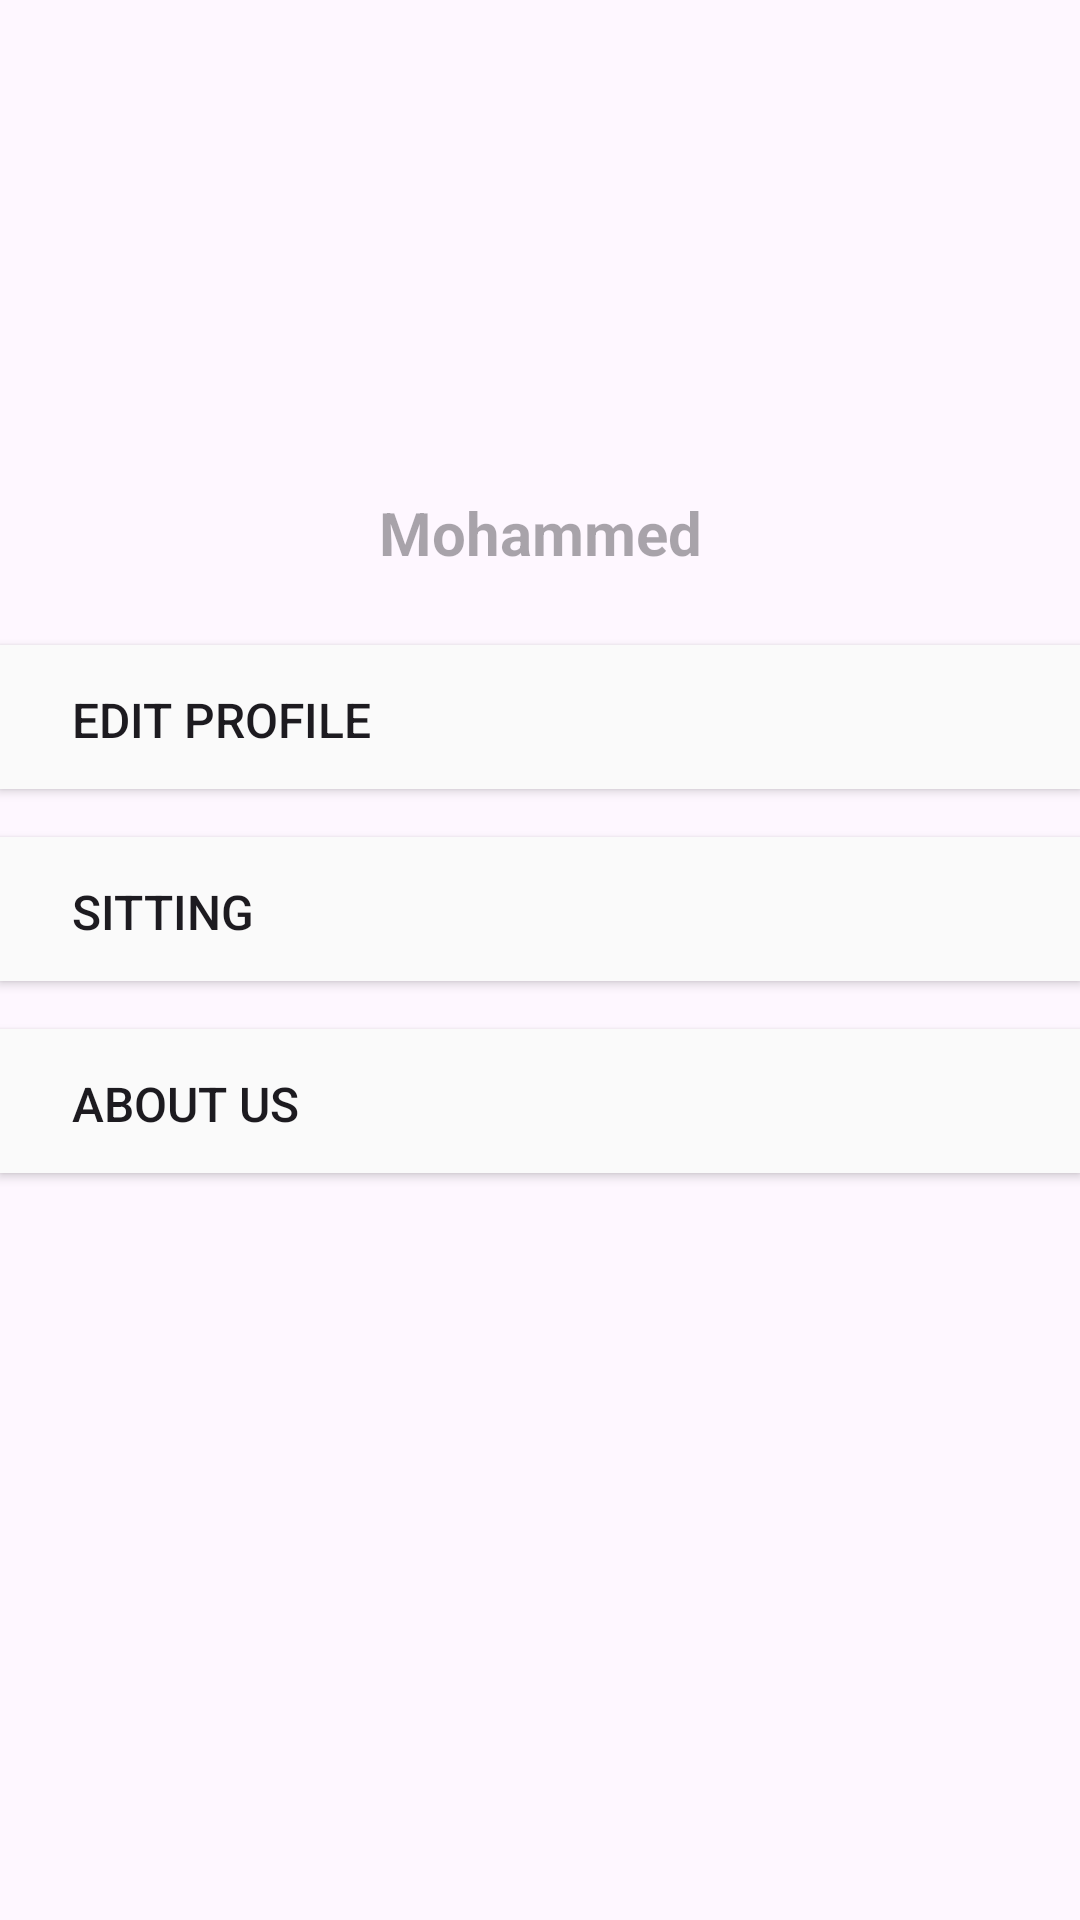

This screen was rendered from an Android layout file. Write that file and the resources it references.
<!-- AndroidManifest.xml: application theme Theme.Minisilm -->
<!-- res/layout/fragment_profile.xml -->
<?xml version="1.0" encoding="utf-8"?>
<androidx.constraintlayout.widget.ConstraintLayout xmlns:android="http://schemas.android.com/apk/res/android"
    xmlns:tools="http://schemas.android.com/tools"
    android:layout_width="match_parent"
    android:layout_height="match_parent"
    xmlns:app="http://schemas.android.com/apk/res-auto"
    tools:context=".Ui.ProfileFragment">

    
    <ImageView
        android:id="@+id/imgview"
        android:layout_width="108dp"
        android:layout_height="108dp"
        android:layout_marginTop="32dp"
        android:src="@drawable/baseline_person_24"
        app:layout_constraintEnd_toEndOf="parent"
        app:layout_constraintStart_toStartOf="parent"
        app:layout_constraintTop_toTopOf="parent" />
    <TextView
        android:id="@+id/name"
        android:layout_width="wrap_content"
        android:layout_height="wrap_content"
        android:hint="Mohammed"
        android:layout_marginTop="24dp"
        android:textColor="@color/text_title"
        android:textSize="20sp"
        android:textStyle="bold"
        app:layout_constraintEnd_toEndOf="parent"
        app:layout_constraintStart_toStartOf="parent"
        app:layout_constraintTop_toBottomOf="@+id/imgview" />

    <androidx.appcompat.widget.AppCompatButton
        android:id="@+id/edit_profile"
        android:layout_width="0dp"
        android:layout_height="wrap_content"
        android:background="@color/back_ground"
        android:text="Edit Profile"
        android:layout_marginTop="24dp"
        android:textSize="16sp"
        android:gravity="start"
        android:paddingStart="24dp"

        android:paddingTop="14dp"
        android:elevation="4dp"
        app:layout_constraintEnd_toEndOf="parent"
        app:layout_constraintStart_toStartOf="parent"
        app:layout_constraintTop_toBottomOf="@+id/name" />

    <androidx.appcompat.widget.AppCompatButton
        android:id="@+id/sitting"
        android:layout_width="0dp"
        android:layout_height="wrap_content"
        android:background="@color/back_ground"
        android:text="sitting"
        android:layout_marginTop="16dp"
        android:textSize="16sp"
        android:gravity="start"
        android:paddingStart="24dp"
        android:paddingTop="14dp"
        android:elevation="4dp"
        app:layout_constraintEnd_toEndOf="parent"
        app:layout_constraintStart_toStartOf="parent"
        app:layout_constraintTop_toBottomOf="@+id/edit_profile" />
    <androidx.appcompat.widget.AppCompatButton
        android:id="@+id/about"
        android:layout_width="0dp"
        android:layout_height="wrap_content"
        android:background="@color/back_ground"
        android:text="About Us"
        android:layout_marginTop="16dp"
        android:textSize="16sp"
        android:gravity="start"
        android:paddingStart="24dp"
        android:paddingTop="14dp"
        android:elevation="4dp"
        app:layout_constraintEnd_toEndOf="parent"
        app:layout_constraintStart_toStartOf="parent"
        app:layout_constraintTop_toBottomOf="@+id/sitting" />


</androidx.constraintlayout.widget.ConstraintLayout>
<!-- resources referenced by this layout -->
<resources>
  <color name="back_ground">#FAFAFA</color>
  <color name="text_title">#004038</color>
  <style name="Theme.Minisilm" parent="Base.Theme.Minisilm" />
  <style name="Base.Theme.Minisilm" parent="Theme.Material3.DayNight.NoActionBar">
          
          <item name="colorPrimary">@color/prim</item>
          <item name="colorSecondary">@color/sec1</item>
          <item name="colorAccent">@color/prim</item>
          
      </style>
  <color name="prim">#10BAA5</color>
  <color name="sec1">#D6FFFA</color>
</resources>
